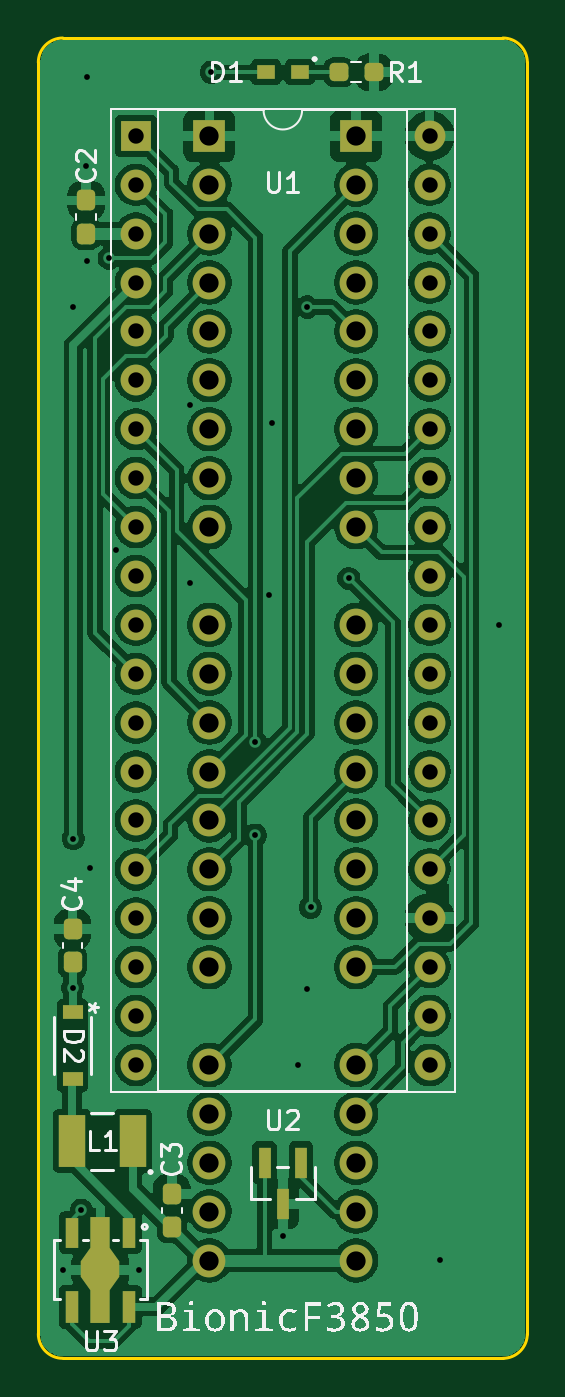
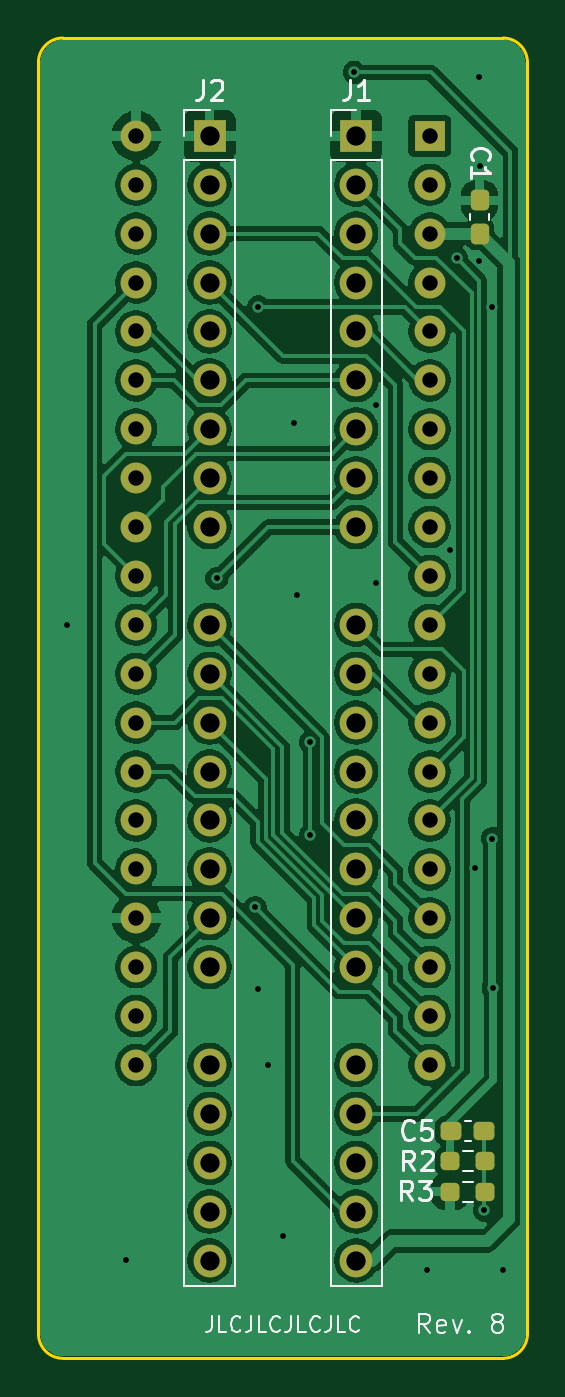
Circuit board: 11 layer files. Board 25.4 x 68.6 mm.
- bottom_copper: bionic-f3850-B_Cu.gbr (149648 bytes)
- bottom_mask: bionic-f3850-B_Mask.gbr (3981 bytes)
- paste: bionic-f3850-B_Paste.gbr (1693 bytes)
- bottom_silk: bionic-f3850-B_Silkscreen.gbr (15517 bytes)
- outline: bionic-f3850-Edge_Cuts.gbr (1048 bytes)
- top_copper: bionic-f3850-F_Cu.gbr (175189 bytes)
- top_mask: bionic-f3850-F_Mask.gbr (4653 bytes)
- paste: bionic-f3850-F_Paste.gbr (2365 bytes)
- top_silk: bionic-f3850-F_Silkscreen.gbr (28096 bytes)
- drill: bionic-f3850-NPTH.drl (279 bytes)
- drill: bionic-f3850-PTH.drl (2228 bytes)

=== bottom_copper: bionic-f3850-B_Cu.gbr (149648 bytes, source omitted) ===
=== bottom_mask: bionic-f3850-B_Mask.gbr (3981 bytes, source withheld) ===
=== paste: bionic-f3850-B_Paste.gbr (1693 bytes, source withheld) ===
=== bottom_silk: bionic-f3850-B_Silkscreen.gbr (15517 bytes, source omitted) ===
=== outline: bionic-f3850-Edge_Cuts.gbr ===
G04 #@! TF.GenerationSoftware,KiCad,Pcbnew,9.0.8+dfsg-1*
G04 #@! TF.CreationDate,2026-10-26T16:31:14+09:00*
G04 #@! TF.ProjectId,bionic-f3850,62696f6e-6963-42d6-9633-3835302e6b69,8*
G04 #@! TF.SameCoordinates,Original*
G04 #@! TF.FileFunction,Profile,NP*
%FSLAX46Y46*%
G04 Gerber Fmt 4.6, Leading zero omitted, Abs format (unit mm)*
G04 Created by KiCad (PCBNEW 9.0.8+dfsg-1) date 2026-10-26 16:31:14*
%MOMM*%
%LPD*%
G01*
G04 APERTURE LIST*
G04 #@! TA.AperFunction,Profile*
%ADD10C,0.150000*%
G04 #@! TD*
G04 APERTURE END LIST*
D10*
X101000000Y-71270000D02*
X101000000Y-137310000D01*
X101000000Y-71270000D02*
G75*
G02*
X102270000Y-70000000I1270000J0D01*
G01*
X102270000Y-138580000D02*
G75*
G02*
X101000000Y-137310000I0J1270000D01*
G01*
X102270000Y-138580000D02*
X125130000Y-138580000D01*
X125130000Y-70000000D02*
X102270000Y-70000000D01*
X125130000Y-70000000D02*
G75*
G02*
X126400000Y-71270000I0J-1270000D01*
G01*
X126400000Y-137310000D02*
G75*
G02*
X125130000Y-138580000I-1270000J0D01*
G01*
X126400000Y-137310000D02*
X126400000Y-71270000D01*
M02*

=== top_copper: bionic-f3850-F_Cu.gbr (175189 bytes, source omitted) ===
=== top_mask: bionic-f3850-F_Mask.gbr ===
G04 #@! TF.GenerationSoftware,KiCad,Pcbnew,9.0.8+dfsg-1*
G04 #@! TF.CreationDate,2026-10-26T16:31:14+09:00*
G04 #@! TF.ProjectId,bionic-f3850,62696f6e-6963-42d6-9633-3835302e6b69,8*
G04 #@! TF.SameCoordinates,Original*
G04 #@! TF.FileFunction,Soldermask,Top*
G04 #@! TF.FilePolarity,Negative*
%FSLAX46Y46*%
G04 Gerber Fmt 4.6, Leading zero omitted, Abs format (unit mm)*
G04 Created by KiCad (PCBNEW 9.0.8+dfsg-1) date 2026-10-26 16:31:14*
%MOMM*%
%LPD*%
G01*
G04 APERTURE LIST*
G04 Aperture macros list*
%AMRoundRect*
0 Rectangle with rounded corners*
0 $1 Rounding radius*
0 $2 $3 $4 $5 $6 $7 $8 $9 X,Y pos of 4 corners*
0 Add a 4 corners polygon primitive as box body*
4,1,4,$2,$3,$4,$5,$6,$7,$8,$9,$2,$3,0*
0 Add four circle primitives for the rounded corners*
1,1,$1+$1,$2,$3*
1,1,$1+$1,$4,$5*
1,1,$1+$1,$6,$7*
1,1,$1+$1,$8,$9*
0 Add four rect primitives between the rounded corners*
20,1,$1+$1,$2,$3,$4,$5,0*
20,1,$1+$1,$4,$5,$6,$7,0*
20,1,$1+$1,$6,$7,$8,$9,0*
20,1,$1+$1,$8,$9,$2,$3,0*%
%AMFreePoly0*
4,1,13,0.500000,1.050000,1.000000,0.350000,1.000000,-0.450000,0.500000,-1.150000,0.500000,-2.750000,-0.500000,-2.750000,-0.500000,-1.150000,-1.000000,-0.450000,-1.000000,0.350000,-0.500000,1.050000,-0.500000,2.750000,0.500000,2.750000,0.500000,1.050000,0.500000,1.050000,$1*%
G04 Aperture macros list end*
%ADD10R,1.041400X0.762000*%
%ADD11RoundRect,0.237500X0.237500X-0.300000X0.237500X0.300000X-0.237500X0.300000X-0.237500X-0.300000X0*%
%ADD12R,0.965200X0.762000*%
%ADD13RoundRect,0.237500X-0.250000X-0.237500X0.250000X-0.237500X0.250000X0.237500X-0.250000X0.237500X0*%
%ADD14R,1.371600X2.743200*%
%ADD15R,0.700000X1.600000*%
%ADD16FreePoly0,180.000000*%
%ADD17R,0.700000X1.700000*%
%ADD18R,1.600000X1.600000*%
%ADD19O,1.600000X1.600000*%
%ADD20R,0.660400X1.625600*%
%ADD21R,1.700000X1.700000*%
%ADD22O,1.700000X1.700000*%
G04 APERTURE END LIST*
D10*
X102778000Y-120596800D03*
X102778000Y-124076600D03*
D11*
X102778000Y-118006000D03*
X102778000Y-116281000D03*
X103489200Y-80158900D03*
X103489200Y-78433900D03*
D12*
X114576300Y-71778000D03*
X112823700Y-71778000D03*
D13*
X116597500Y-71778000D03*
X118422500Y-71778000D03*
D11*
X107934200Y-131771700D03*
X107934200Y-130046700D03*
D14*
X105902200Y-127302400D03*
X102752600Y-127302400D03*
D15*
X105724400Y-132052200D03*
D16*
X104224400Y-134002200D03*
D15*
X102724400Y-132052200D03*
D17*
X102724400Y-135902200D03*
X105724400Y-135902200D03*
D18*
X106080000Y-75080000D03*
D19*
X106080000Y-77620000D03*
X106080000Y-80160000D03*
X106080000Y-82700000D03*
X106080000Y-85240000D03*
X106080000Y-87780000D03*
X106080000Y-90320000D03*
X106080000Y-92860000D03*
X106080000Y-95400000D03*
X106080000Y-97940000D03*
X106080000Y-100480000D03*
X106080000Y-103020000D03*
X106080000Y-105560000D03*
X106080000Y-108100000D03*
X106080000Y-110640000D03*
X106080000Y-113180000D03*
X106080000Y-115720000D03*
X106080000Y-118260000D03*
X106080000Y-120800000D03*
X106080000Y-123340000D03*
X121320000Y-123340000D03*
X121320000Y-120800000D03*
X121320000Y-118260000D03*
X121320000Y-115720000D03*
X121320000Y-113180000D03*
X121320000Y-110640000D03*
X121320000Y-108100000D03*
X121320000Y-105560000D03*
X121320000Y-103020000D03*
X121320000Y-100480000D03*
X121320000Y-97940000D03*
X121320000Y-95400000D03*
X121320000Y-92860000D03*
X121320000Y-90320000D03*
X121320000Y-87780000D03*
X121320000Y-85240000D03*
X121320000Y-82700000D03*
X121320000Y-80160000D03*
X121320000Y-77620000D03*
X121320000Y-75080000D03*
D20*
X114650001Y-128420000D03*
X112749999Y-128420000D03*
X113700000Y-130552000D03*
D21*
X109890000Y-75080000D03*
D22*
X109890000Y-77620000D03*
X109890000Y-80160000D03*
X109890000Y-82700000D03*
X109890000Y-85240000D03*
X109890000Y-87780000D03*
X109890000Y-90320000D03*
X109890000Y-92860000D03*
X109890000Y-95400000D03*
X109890000Y-100480000D03*
X109890000Y-103020000D03*
X109890000Y-105560000D03*
X109890000Y-108100000D03*
X109890000Y-110640000D03*
X109890000Y-113180000D03*
X109890000Y-115720000D03*
X109890000Y-118260000D03*
X109890000Y-123340000D03*
X109890000Y-125880000D03*
X109890000Y-128420000D03*
X109890000Y-130960000D03*
X109890000Y-133500000D03*
X117510000Y-133500000D03*
X117510000Y-130960000D03*
X117510000Y-128420000D03*
X117510000Y-125880000D03*
X117510000Y-123340000D03*
X117510000Y-118260000D03*
X117510000Y-115720000D03*
X117510000Y-113180000D03*
X117510000Y-110640000D03*
X117510000Y-108100000D03*
X117510000Y-105560000D03*
X117510000Y-103020000D03*
X117510000Y-100480000D03*
X117510000Y-95400000D03*
X117510000Y-92860000D03*
X117510000Y-90320000D03*
X117510000Y-87780000D03*
X117510000Y-85240000D03*
X117510000Y-82700000D03*
X117510000Y-80160000D03*
X117510000Y-77620000D03*
D21*
X117510000Y-75080000D03*
M02*

=== paste: bionic-f3850-F_Paste.gbr (2365 bytes, source withheld) ===
=== top_silk: bionic-f3850-F_Silkscreen.gbr (28096 bytes, source omitted) ===
=== drill: bionic-f3850-NPTH.drl ===
M48
; DRILL file {KiCad 9.0.8+dfsg-1} date 2026-10-26T16:21:44+0900
; FORMAT={-:-/ absolute / inch / decimal}
; #@! TF.CreationDate,2026-10-26T16:21:44+09:00
; #@! TF.GenerationSoftware,Kicad,Pcbnew,9.0.8+dfsg-1
; #@! TF.FileFunction,NonPlated,1,2,NPTH
FMAT,2
INCH
%
G90
G05
M30

=== drill: bionic-f3850-PTH.drl ===
M48
; DRILL file {KiCad 9.0.8+dfsg-1} date 2026-10-26T16:31:14+0900
; FORMAT={-:-/ absolute / inch / decimal}
; #@! TF.CreationDate,2026-10-26T16:31:14+09:00
; #@! TF.GenerationSoftware,Kicad,Pcbnew,9.0.8+dfsg-1
; #@! TF.FileFunction,Plated,1,2,PTH
FMAT,2
INCH
; #@! TA.AperFunction,Plated,PTH,ViaDrill
T1C0.0118
; #@! TA.AperFunction,Plated,PTH,ComponentDrill
T2C0.0315
; #@! TA.AperFunction,Plated,PTH,ComponentDrill
T3C0.0394
%
G90
G05
T1
X4.0264Y-5.2749
X4.0464Y-4.6979
X4.0479Y-3.3059
X4.0479Y-4.3929
X4.0644Y-5.1529
X4.0744Y-3.0179
X4.0764Y-2.8359
X4.0764Y-3.2109
X4.0828Y-4.4539
X4.1214Y-3.2059
X4.1344Y-3.8039
X4.1824Y-5.2749
X4.2864Y-3.5059
X4.2864Y-3.8709
X4.3304Y-2.8259
X4.4204Y-4.1959
X4.4204Y-4.3859
X4.4484Y-3.8959
X4.4544Y-3.5429
X4.4764Y-5.2059
X4.5064Y-4.8569
X4.5264Y-3.3059
X4.5264Y-4.7009
X4.5334Y-4.5339
X4.6114Y-3.8609
X4.7974Y-5.2549
X4.9184Y-3.9559
T2
X4.1764Y-2.9559
X4.1764Y-3.0559
X4.1764Y-3.1559
X4.1764Y-3.2559
X4.1764Y-3.3559
X4.1764Y-3.4559
X4.1764Y-3.5559
X4.1764Y-3.6559
X4.1764Y-3.7559
X4.1764Y-3.8559
X4.1764Y-3.9559
X4.1764Y-4.0559
X4.1764Y-4.1559
X4.1764Y-4.2559
X4.1764Y-4.3559
X4.1764Y-4.4559
X4.1764Y-4.5559
X4.1764Y-4.6559
X4.1764Y-4.7559
X4.1764Y-4.8559
X4.7764Y-2.9559
X4.7764Y-3.0559
X4.7764Y-3.1559
X4.7764Y-3.2559
X4.7764Y-3.3559
X4.7764Y-3.4559
X4.7764Y-3.5559
X4.7764Y-3.6559
X4.7764Y-3.7559
X4.7764Y-3.8559
X4.7764Y-3.9559
X4.7764Y-4.0559
X4.7764Y-4.1559
X4.7764Y-4.2559
X4.7764Y-4.3559
X4.7764Y-4.4559
X4.7764Y-4.5559
X4.7764Y-4.6559
X4.7764Y-4.7559
X4.7764Y-4.8559
T3
X4.3264Y-2.9559
X4.3264Y-3.0559
X4.3264Y-3.1559
X4.3264Y-3.2559
X4.3264Y-3.3559
X4.3264Y-3.4559
X4.3264Y-3.5559
X4.3264Y-3.6559
X4.3264Y-3.7559
X4.3264Y-3.9559
X4.3264Y-4.0559
X4.3264Y-4.1559
X4.3264Y-4.2559
X4.3264Y-4.3559
X4.3264Y-4.4559
X4.3264Y-4.5559
X4.3264Y-4.6559
X4.3264Y-4.8559
X4.3264Y-4.9559
X4.3264Y-5.0559
X4.3264Y-5.1559
X4.3264Y-5.2559
X4.6264Y-2.9559
X4.6264Y-3.0559
X4.6264Y-3.1559
X4.6264Y-3.2559
X4.6264Y-3.3559
X4.6264Y-3.4559
X4.6264Y-3.5559
X4.6264Y-3.6559
X4.6264Y-3.7559
X4.6264Y-3.9559
X4.6264Y-4.0559
X4.6264Y-4.1559
X4.6264Y-4.2559
X4.6264Y-4.3559
X4.6264Y-4.4559
X4.6264Y-4.5559
X4.6264Y-4.6559
X4.6264Y-4.8559
X4.6264Y-4.9559
X4.6264Y-5.0559
X4.6264Y-5.1559
X4.6264Y-5.2559
M30
